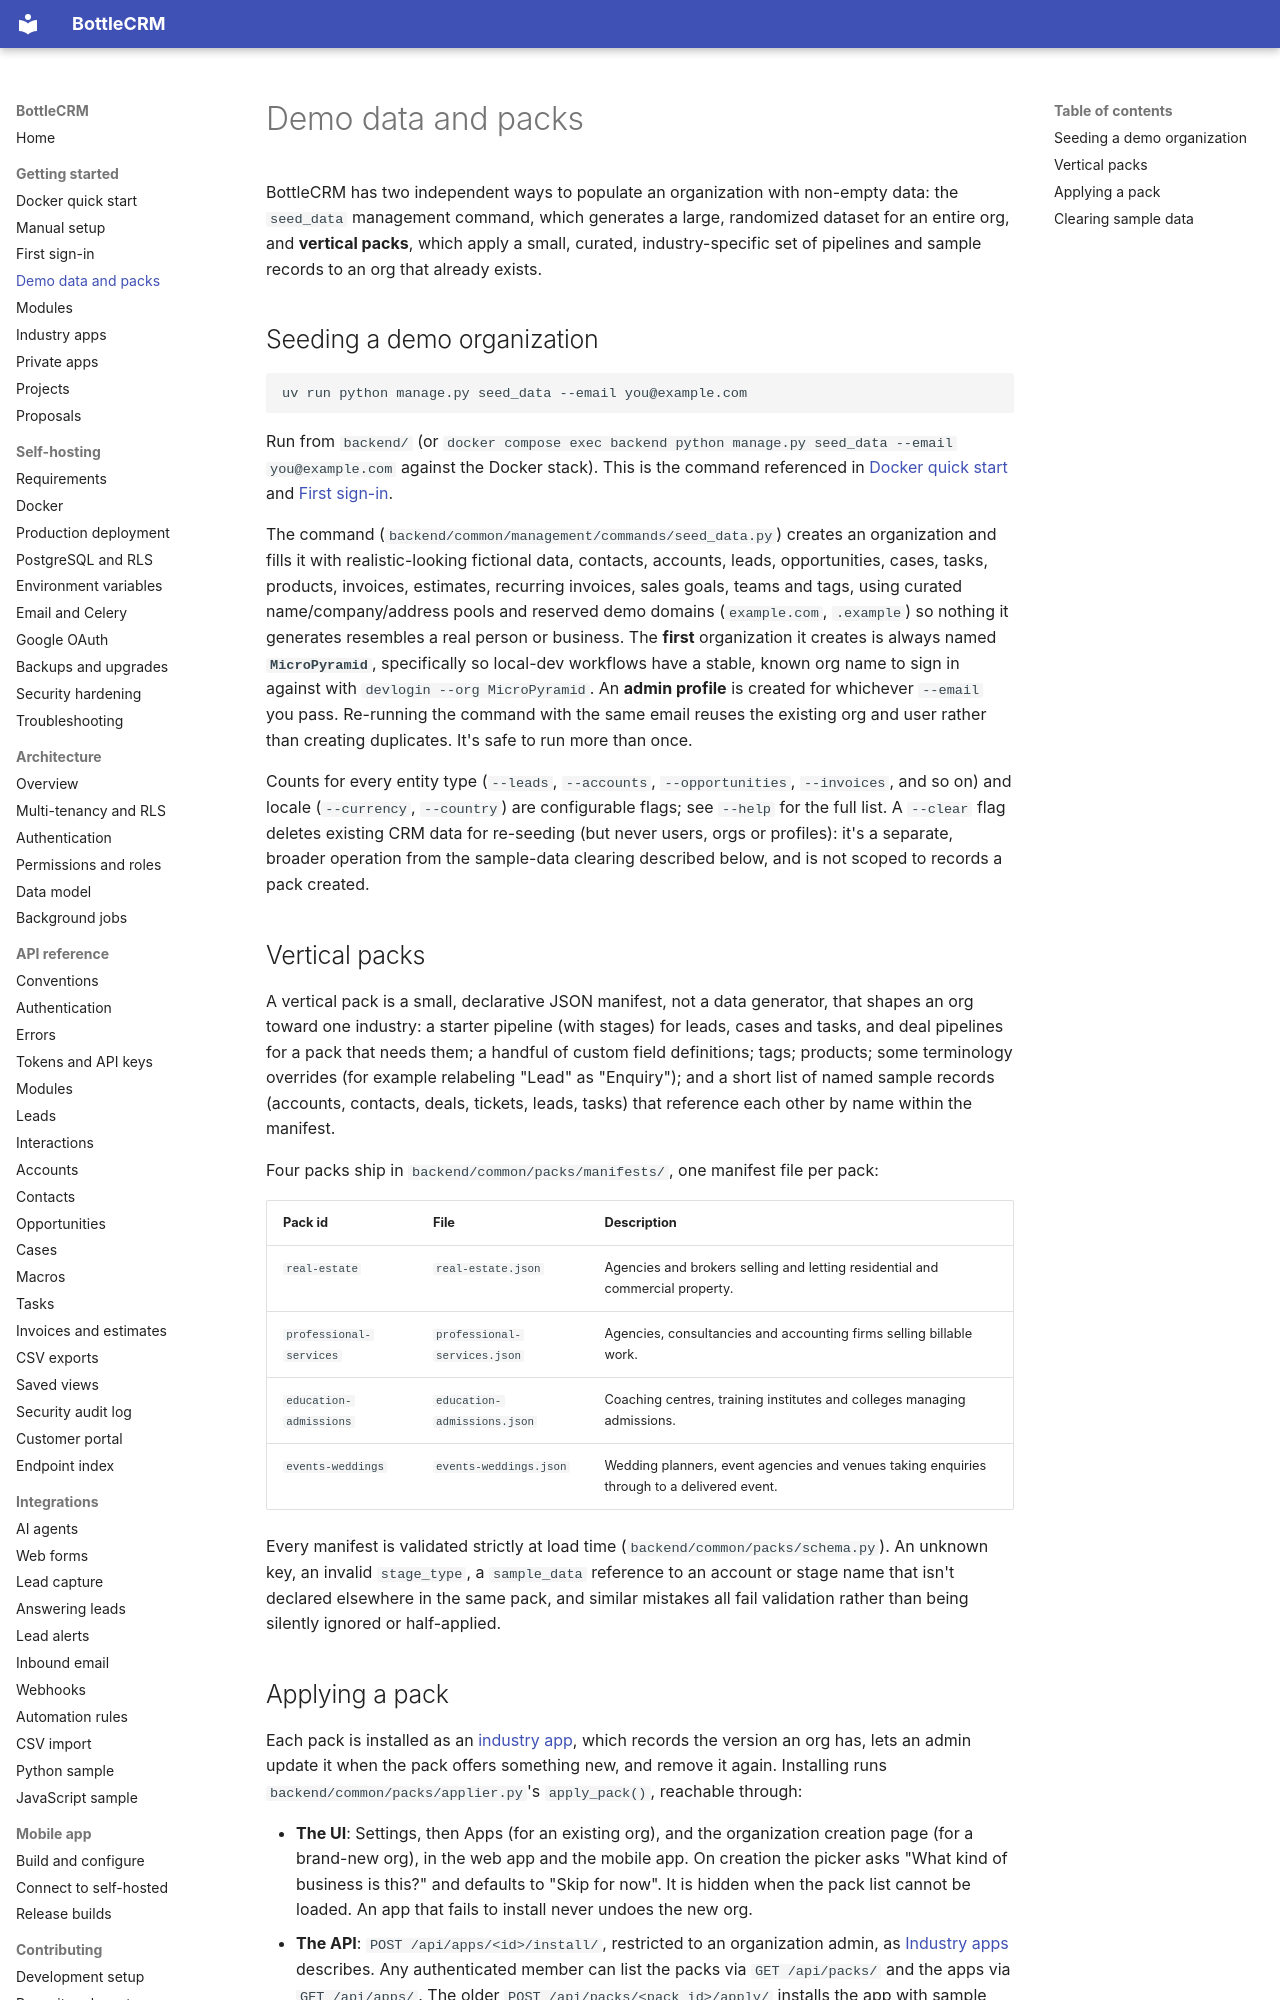

repository: Django-CRM/Django-CRM · page: getting-started/demo-data/index.html · generator: mkdocs

# Demo data and packs

BottleCRM has two independent ways to populate an organization with non-empty data: the
`seed_data` management command, which generates a large, randomized dataset for an entire org, and
**vertical packs**, which apply a small, curated, industry-specific set of pipelines and sample
records to an org that already exists.

## Seeding a demo organization

```bash
uv run python manage.py seed_data --email you@example.com
```

Run from `backend/` (or `docker compose exec backend python manage.py seed_data --email
you@example.com` against the Docker stack). This is the command referenced in
[Docker quick start](docker-quick-start.md) and [First sign-in](first-sign-in.md).

The command (`backend/common/management/commands/seed_data.py`) creates an organization and fills
it with realistic-looking fictional data, contacts, accounts, leads, opportunities, cases, tasks,
products, invoices, estimates, recurring invoices, sales goals, teams and tags, using curated
name/company/address pools and reserved demo domains (`example.com`, `.example`) so nothing it
generates resembles a real person or business. The **first** organization it creates is always
named **`MicroPyramid`**, specifically so local-dev workflows have a stable, known org name to
sign in against with `devlogin --org MicroPyramid`. An **admin profile** is created for whichever
`--email` you pass. Re-running the command with the same email reuses the existing org and user
rather than creating duplicates. It's safe to run more than once.

Counts for every entity type (`--leads`, `--accounts`, `--opportunities`, `--invoices`, and so on)
and locale (`--currency`, `--country`) are configurable flags; see `--help` for the full list. A
`--clear` flag deletes existing CRM data for re-seeding (but never users, orgs or profiles): it's
a separate, broader operation from the sample-data clearing described below, and is not scoped to
records a pack created.

## Vertical packs

A vertical pack is a small, declarative JSON manifest, not a data generator, that shapes an org
toward one industry: a starter pipeline (with stages) for leads, cases and tasks, and deal pipelines
for a pack that needs them; a handful of
custom field definitions; tags; products; some terminology overrides (for example relabeling
"Lead" as "Enquiry"); and a short list of named sample records (accounts, contacts, deals,
tickets, leads, tasks) that reference each other by name within the manifest.

Four packs ship in `backend/common/packs/manifests/`, one manifest file per pack:

| Pack id | File | Description |
|---|---|---|
| `real-estate` | `real-estate.json` | Agencies and brokers selling and letting residential and commercial property. |
| `professional-services` | `professional-services.json` | Agencies, consultancies and accounting firms selling billable work. |
| `education-admissions` | `education-admissions.json` | Coaching centres, training institutes and colleges managing admissions. |
| `events-weddings` | `events-weddings.json` | Wedding planners, event agencies and venues taking enquiries through to a delivered event. |

Every manifest is validated strictly at load time (`backend/common/packs/schema.py`). An unknown
key, an invalid `stage_type`, a `sample_data` reference to an account or stage name that isn't
declared elsewhere in the same pack, and similar mistakes all fail validation rather than being
silently ignored or half-applied.
